pico-8 play session: hold ← + tap ❎, after a click and taps of 🅾, ❎, 🅾+❎, 🅾 in the second before t = 0

[t = 4 s] hold ← ~4s, tap ❎ ~7×
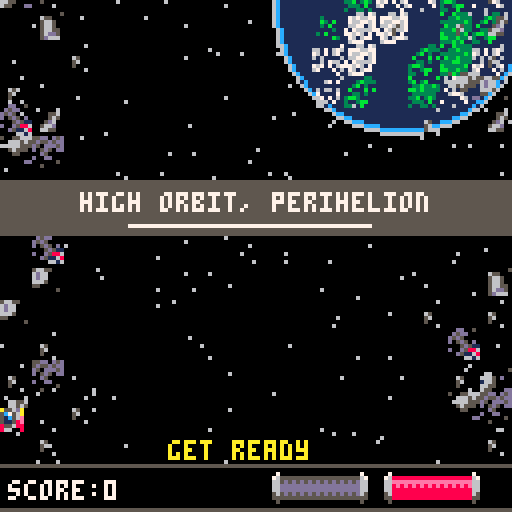
[t = 6 s] hold ← ~6s, tap ❎ ~10×
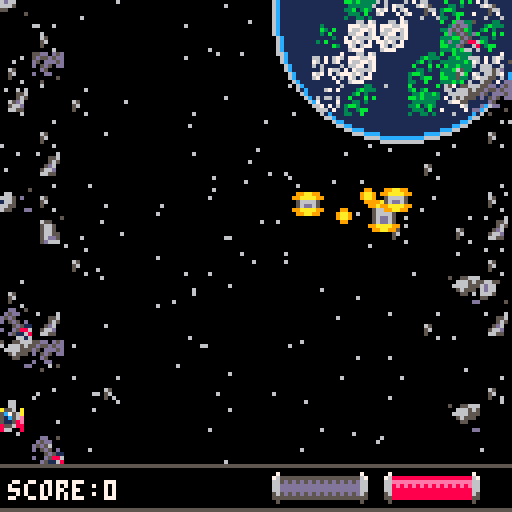
[t = 8 s] hold ← ~8s, tap ❎ ~14×
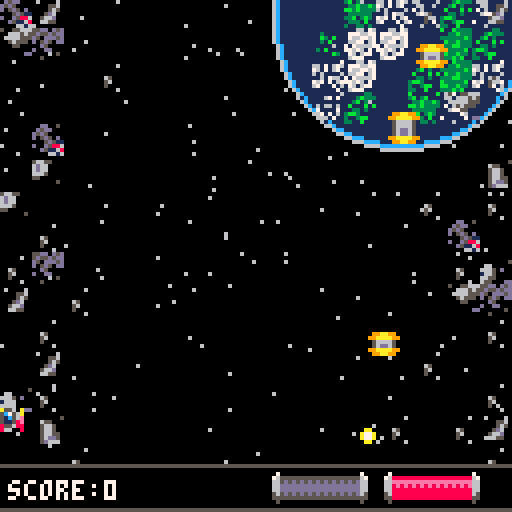

pico-8 cartridge
version 18
__lua__
--xenophobia v1.0
--bellwether games

t=0
at=0
lt=0
scene="main_menu"
level=0
explosions={}
smoke={}
scroll={}
bosstrigger=10


function explode(x,y)
 add(explosions,{x=x,y=y,t=0})
 make_smoke(x,y)
 make_smoke(x,y)
 make_smoke(x,y)
 make_smoke(x,y)
 make_smoke(x,y)
end

function make_smoke(startx, starty)
 local smoke_particle={
  x=startx,
  y=starty,
  t=0,
  life_time=rndb(10,20),
  size=1,
  max_size=1+rnd(3),
  dy=rnd(0.7)*1,
  dx=rnd(0.7)-0.2,
  ddy=rndb(0.02,0.07),
  col=7,
 }
 add(smoke,smoke_particle)
end

function abs_box(s)
 local box={}
  box.x1 = s.box.x1 + s.x
  box.y1 = s.box.y1 + s.y
  box.x2 = s.box.x2 + s.x
  box.y2 = s.box.y2 + s.y
 return box
end

function coll(a,b)
 local box_a=abs_box(a)
 local box_b=abs_box(b)
 
 if box_a.x1>box_b.x2 or
    box_a.y1>box_b.y2 or
    box_b.x1>box_a.x2 or
    box_b.y1>box_a.y2 then
  return false
 end
 return true
end

function rndb(low,high)
 return flr(rnd(high-low+1)+low)
end

function _init()
 score=0
 t=0
 lt=0
 for i=0,128 do
  add(scroll,{
   x=i*1,
   y1=0,
   y2=0,
   dy=rndb(5,10),
   col=0,
   on=false,
  })
 end
 if scene=="main_menu" then
  music(-1)
  music(14)
  _update = update_menu
  _draw = draw_menu
 end
 if scene=="level" then
  _update=update_game
  _draw=draw_game
 end
end

function update_menu()
 if scene=="main_menu" then
 at+=1
 if at>20 then
  at=0
 end
  if (btnp(5)) then
   scene="level"
   level+=1
   scroll.on=true
  end
 end
 if scroll.on==true then
  lt+=1
  music(-1,1000)
  for l in all(scroll) do
   l.y2+=l.dy
  end
  if lt>80 then
   make_game()
   scroll.on=false
   for l in all(scroll) do
    l.y1=0
    l.y2=0
   end
  end
 end
end

function draw_menu()
 
 if scene=="main_menu" then
  cls()
  --line(64,0,64,128,7)
  rect(2,2,125,125,2)
  rect(1,1,126,126,1)
  rect(4,4,123,123,8)
  rect(7,7,120,120,14)
  print("bellwether games presents",15,24,14)
  spr(199,24,38,5,2)
  spr(231,64,38,5,2)
  spr(192,36,52,7,4)
  if at<5 then
   print("press ❎ to play",33,98,14)
  else
   print("press ❎ to play",33,98,8)
  end
 end
 if scroll.on==true then
  for l in all(scroll) do
   line(l.x,l.y1,l.x,l.y2,l.col)
  end
 end
end

function game_continue()
 music(-1)
 music(20)
 t=0
 player={
  x=-32,
  y=58,
 }
 stars={}
 for i=1,64 do
  add(stars,{
   x=rnd(128),
   y=rndb(30,78),
   spd=rndb(1,3),
  })
 end
 _update=update_continue
 _draw=draw_continue
end

function update_continue()
 t+=1
 at+=1
 player.y+=sin(t/75)
 if at>200 then
  at=0
 end
 if t<15 then
  player.x+=6
 else
  player.x+=0
 end
 if t>15 then
  if at<100 then
   player.x+=.3
  else
   player.x-=.3
  end
 end 

 for s in all(stars) do
   s.x-= s.spd
   if s.x<=0 then
    s.x=128
    s.y=rndb(30,78)
   end
  end
 if (btn(5)) then
  sfx(9)
  t=0
  lt=0
 end
 if player.x>128 then
  scroll.on=true
 end
 if scroll.on==true then
  lt+=1
  music(-1,1000)
  for l in all(scroll) do
   l.y2+=l.dy
  end
  if lt>80 then
  level+=1
   make_game()
   scroll.on=false
   for l in all(scroll) do
    l.y1=0
    l.y2=0
   end
  end
 end
end

function draw_continue()
 cls()
 for s in all(stars) do
  pset(s.x,s.y,7)
 end
 if at<100 then
  spr(204+32,player.x,player.y,4,2) 
 else 
  spr(204,player.x,player.y,4,2)
 end
 line(0,24,36,24,8)
 print("stage clear!",40,22,14)
 line(88,24,128,24,8)
 line(0,84,20,84,1)
 print("press ❎ to continue",24,82,12)
 line(106,84,128,84,1)
 if level==1 then
  if score<600 then
   print("no score bonus",36,92,7)
  end
  if score>=600 then
   print("score bonus!",40,92,7)
   print("powershot full",36,102,6)
  end
  if score>800 then
   print("1st pod ship",40,112,6)
  end
  if score>1000 then
   print("2nd pod ship",40,122,6)
  end
 end
 if level==2 then
  if score<2000 then
   print("no score bonus",36,92,7)
  end
  if score>=2000 then
   print("score bonus!",40,92,7)
   print("powershot full",36,102,6)
  end
  if score>2200 then
   print("1st pod ship",40,112,6)
  end
  if score>2500 then
   print("2nd pod ship",40,122,6)
  end
 end
 if scroll.on==true then
  for l in all(scroll) do
   line(l.x,l.y1,l.x,l.y2,l.col)
  end
 end
end

function game_win()
  music(-1)
  music(24)
 _update=update_win
 _draw=draw_win
end

function update_win()
 scene="main_menu"
 level=0
 if(btnp(5)) then
  lt=0
  scroll.on=true
 end
 if scroll.on==true then
  lt+=1
  music(-1,1000)
  for l in all(scroll) do
   l.y2+=l.dy
  end
  if lt>80 then
   _init()
   scroll.on=false
   for l in all(scroll) do
    l.y1=0
    l.y2=0
   end
  end
 end
end

function draw_win()
 cls()
 --line(64,0,64,128,7)
 spr(70,32,14,8,2)
 spr(10,48,64,4,4)
 print("the xeno force has",28,35,14)
 print("been defeated! rest easy",17,45,14)
 print("hero, a new journey awaits...",7,55,14)
 print("thanks for playing!",27,99,12)
 print("final score: " ..score,31,109,7)
 if scroll.on==true then
  for l in all(scroll) do
   line(l.x,l.y1,l.x,l.y2,l.col)
  end
 end
end

function game_over()
 music(-1)
 _update = update_over
 _draw = draw_over
end

function update_over()
 scene="main_menu"
 level=0
 if(btnp(5)) then
  lt=0
  scroll.on=true
 end
 if scroll.on==true then
  lt+=1
  music(-1,1000)
  for l in all(scroll) do
   l.y2+=l.dy
  end
  if lt>80 then
   _init()
   scroll.on=false
   for l in all(scroll) do
    l.y1=0
    l.y2=0
   end
  end
 end
end

function draw_over()
 cls()
 print("game over",47,64,8)
 if scroll.on==true then
  for l in all(scroll) do
   line(l.x,l.y1,l.x,l.y2,l.col)
  end
 end
end

function make_game()
 t=0
 del(shots,s)
 del(enemies,e)
 del(boss)
 del(explosions)
 del(powerups)
 del(health)
 make_player()
 make_enemies()
 make_boss()
 make_level()
 _update=update_game
 _draw=draw_game
end

function update_game()
 if scene=="level" then
  t+=1
  at+=1
  if at>20 then
   at=0
  end
  update_level()
  control_player()
  control_enemies()
  
  if #enemies<bosstrigger then
   control_boss()
  end
 
  for ex in all(explosions) do
   ex.t+=2
   if ex.t==20 then
    del(explosions, ex)
   end
  end
  
  for p in all(smoke) do
   p.y+=p.dy
   p.x+=p.dx
   p.dy+=p.ddy
   p.t+=1/p.life_time
   p.size=max(p.size,p.max_size*p.t)
   if p.t>0.7 then
    p.col=6
   end
   if p.t>0.9 then
    p.col=5
   end
   if p.t>1 then
    del(smoke,p)
   end
  end 
 end  
end

function draw_game()
 
 if scene=="level" then
  cls()
  draw_level()
  draw_enemies()
	 if #enemies<bosstrigger then
   draw_boss()
  end
  for ex in all(explosions) do
	  circ(ex.x,ex.y,ex.t/2,3+ex.t%10)
	  --circfill(ex.x,ex.y,ex.t/4,11+ex.t%5)
	 end
	 for p in all (smoke) do
	  circfill(p.x,p.y,p.size,p.col)
  end
  draw_player()
 end
end

function make_level()
 tcard={
  x1=0,
  y1=45,
  x2=0,
  y2=58,
 }
 
 if level==1 then
  music(-1)
  music(0)
  stars={}
  debris={}
  planet={
   x=100,
   y=0,
   mapx=70,
   mapy=-30,
   }
  junky=0
  junkspd=3
  for i=1,32 do
   add(debris,{
    x=rnd(128),
    y=rnd(128),
    s=rnd(3)+1.5 
   })
  end
  for i=1,128 do
   add(stars,{
    x=rnd(128),
    y=rnd(128),
   })
  end
 end
 
 if level==2 then
 
  if score>600 then
   player.p=3
  end
  if score>800 then
   helper1.alive=true
  end
  if score>1000 then
   helper2.alive=true
  end
  
  music(-1)
  music(4)
  debris={}
  clouds1y=0
  clouds1spd=.5
  clouds2y=0
  clouds2spd=1
  for i=1,32 do
   add(debris,{
    x=rnd(128),
    y=rnd(128),
    s=rnd(3)+1 
   })
  end
 end
 
 if level==3 then
 
  if score>2000 then
   player.p=3
  end
  if score>2200 then
   helper1.alive=true
  end
  if score>2500 then
   helper2.alive=true
  end
  
  music(-1)
  music(9)
  debris={}
  cityy=0
  cityspd=.5
  cloudsy=0
  cloudsspd=2
  for i=1,32 do
   add(debris,{
    x=rnd(128),
    y=rnd(128),
    s=rnd(3)+1
   })
  end
 end
 
end

function draw_level()
 
 if level==1 then
  
  for st in all(stars) do
   pset(st.x,st.y,6)
  end
  circfill(planet.x,planet.y,32,1)
  circ(planet.x,planet.y,32,6)
  circ(planet.x,planet.y,31,12)
  map(0,0,planet.mapx,planet.mapy,8,8)
  for d in all(debris) do
	  pset(d.x,d.y,6)
	 end
	 map(64,0,0,junky,4,16)
	 map(68,0,96,junky,4,16)
	 map(64,0,0,junky-128,4,16)
	 map(68,0,96,junky-128,4,16)
	 
	 if t<100 then
	  rectfill(tcard.x1,tcard.y1,tcard.x2,tcard.y2,5)
	 end
	  
	 if t>10 and t<80 then
   print("high orbit, perihelion",20,48,7)
   line(32,56,92,56,7)
  end
	end
	
	if level==2 then
  
	 rectfill(0,0,128,128,3)
	 map(8,0,0,clouds1y,32,16)
	 map(8,0,0,clouds1y-128,32,16)
	 map(24,0,0,clouds2y,2,16)
	 map(26,0,112,clouds2y,2,16)
	 map(24,0,0,clouds2y-128,2,16)
	 map(26,0,112,clouds2y-128,2,16)
	 for d in all(debris) do
	  pset(d.x,d.y,7) 
	 end
	 
	 if t<100 then
	  rectfill(tcard.x1,tcard.y1,tcard.x2,tcard.y2,5)
	 end
	 
	 if t>10 and t<80 then
   print("planet 12, upper clouds",20,48,7)
   line(32,56,92,56,7) 
  end
	end
	
	if level==3 then
	 rectfill(0,0,128,128,2)
	 
	 map(32,0,0,cityy,32,32)
	 map(32,0,0,cityy-128,32,32)
	 
	 map(48,0,0,cloudsy,32,32)
	 map(48,0,0,cloudsy-128,32,32)
	 
	 for d in all(debris) do
	  pset(d.x,d.y,7) 
	 end
	 
	 if t<100 then
	  rectfill(tcard.x1,tcard.y1,tcard.x2,tcard.y2,5)
	 end
	 
	 if t>10 and t<80 then
   print("empyrean, capital city",18,48,7)
   line(32,56,92,56,7) 
  end
	end
	
end

function update_level()
 tcard.x1+=2*t
 if t>78 then
  tcard.x2+=t
 end
 
 if level==1 then
 
  planet.y+=.03
  planet.mapy+=.03
  
  junky+=junkspd
  if junky+128>256 then
   junky=0
  end
  
  for d in all(debris) do
   d.y+= d.s
   if d.y>=128 then
    d.y=0
    d.x=rnd(128)
   end
  end
 end
 
 if level==2 then
  clouds1y+=clouds1spd
  if clouds1y+128>256 then
   clouds1y=0
  end
  clouds2y+=clouds2spd
  if clouds2y+128>256 then
   clouds2y=0
  end
  
  for d in all(debris) do
   d.y+= d.s
   if d.y>=128 then
    d.y=0
    d.x=rnd(128)
   end
  end
 end
 
 if level==3 then
  cityy+=cityspd
  if cityy+128>256 then
   cityy=0
  end
  
  cloudsy+=cloudsspd
  if cloudsy+128>256 then
   cloudsy=0
  end
  
  for d in all(debris) do
   d.y+= d.s
   if d.y>=128 then
    d.y=0
    d.x=rnd(128)
   end
  end
 end
 
end
-->8
--player

function make_player()
	player={
	 x=56,
	 y=100,
	 dx=0,
	 dy=0,
	 ax=0,
	 ay=0,
	 h=3,
	 p=0,
	 t=0,
	 imm=false,
	 dead=false,
	 spr=1,
  box = {x1=0,y1=0,x2=7,y2=7},
  }
 helper1={
  alive=false,
  x=player.x-12,
  y=player.y,
  sp=38,
  box={x1=3,y1=0,x2=4,y2=7},
  }
 helper2={
  alive=false,
  x=player.x+12,
  y=player.y,
  sp=38,
  box={x1=3,y1=0,x2=4,y2=7},
  }
 helperb={}
 bullets={}
 powershot={}
 helperup={}
 powerups={}
 health={}
 lpts={}
 bpts={}
end

function fire()
 sfx(0)
  b = {
  sp=19,
  x=player.x,
  y=player.y,
  dy=-5,
  box = {x1=0,y1=0,x2=7,y2=7},
 }
 add(bullets,b)
  
 if helper1.alive==true then
  add(helperb,{
   sp=54,
   x=helper1.x,
   y=helper1.y,
   dy=-5,
   box={x1=3,y1=0,x2=4,y2=7},
  })
 end 
 if helper2.alive==true then
  add(helperb,{
   sp=54,
   x=helper2.x,
   y=helper2.y,
   dy=-5,
   box={x1=3,y1=0,x2=4,y2=7},
  })
 end  
end

function fire_powershot()
 sfx(5)
 player.p=0
 p = {
  sp=35,
  w=3,
  h=2,
  x=player.x,
  y=player.y,
  dy=-7,
  box = {x1=0,y1=0,x2=24,y2=16},
 }
 add(powershot,p)
end

function draw_player()
 
 if not player.imm or t%8 < 4 then
  
  if (btn(0)) then
   spr(player.spr+1,player.x,player.y)
   elseif (btn(1)) then
    spr(player.spr+2,player.x,player.y)
   else spr(player.spr,player.x,player.y) 
  end
 end
 
 for b in all(bullets) do
  spr(b.sp,b.x,b.y)
 end
 
 for h in all(helperb) do
  spr(h.sp,h.x,h.y)
 end
 
 if (btnp(4)) then
  spr(48,player.x-3,player.y-6)
  spr(48,player.x+4,player.y-6) 
 end
 
 for p in all(powershot) do
  spr(p.sp,p.x-8,p.y,p.w,p.h)
 end
 
 for p in all(powerups) do
  if at<18 then
   spr(p.sp,p.x,p.y)
  else
   spr(p.sp+1,p.x,p.y)
  end
 end

 for h in all(health) do
  if at<18 then
   spr(h.sp,h.x,h.y)
  else
   spr(h.sp+1,h.x,h.y)
  end
 end
 
 for l in all(lpts) do
  spr(l.sp,l.x,l.y,2,2)
 end
 
 for b in all(bpts) do
  spr(b.sp,b.x,b.y,2,2)
 end
 
 for h in all(helperup) do
  spr(h.sp,h.x,h.y)
 end
  
 if helper1.alive==true then
  spr(helper1.sp,helper1.x,helper1.y)
 end
 
 if helper2.alive==true then
  spr(helper2.sp,helper2.x,helper2.y)
 end
 
 rectfill(0,116,128,128,0)
 rect(-1,116,128,127,5)
 
 for i=1,3 do
  if i<=player.h then
 		hspr=16
 	else
 		hspr=17
 	end
  spr(hspr,92+6*i,118)
  if i<= player.p then
   pspr=32
  else
   pspr=17
  end
  spr(pspr,64+6*i,118)
 end
  
 --hud
 if t<60 then
  if at<10 then
   print("get ready",42,110,10)
  end
 end
 if player.h<=0 then
  if at<10 then
   print("!!may day!!",42,110,9)
  end 
 end
 
 --health bar
 spr(18,118,118)
 spr(18,90,118,1,1,true,false)
 --power bar
 spr(18,90,118)
 spr(18,62,118,1,1,true,false)
 --score
 print("score:" ..score,2,120,7)
 
end

function control_player()
 helper1.x=player.x-8
 helper1.y=player.y
 helper2.x=player.x+8
 helper2.y=player.y
 
 if (btn(0)) and player.x>8 then
  player.ax=-0.38
 else
  player.ax=0
 end
 if (btn(1)) and player.x+12<128 then
  player.ax=0.38
 end
 if (not btn(0) and not btn(1)) player.ax=0
 if (btn(2)) and player.y>0 then
  player.ay=-0.38
 else
  player.ay=0
 end
 if (btn(3)) and player.y+24<128 then
  player.ay=0.38
 end
 if (not btn(2) and not btn(3)) player.ay=0
 player.dx+=player.ax
 player.dy+=player.ay
 
 --drag
 if player.ax == 0 then
  player.dx*=0.7
 end
 
 if player.ay == 0 then
  player.dy*=0.7
 end
 
 --max speed
 if player.dx>3 then
 	player.dx=3
 elseif player.dx<-3 then
  player.dx=-3
 end
 
 if player.dy>1.5 then
 	player.dy=1.5
 elseif player.dy<-1.5 then
  player.dy=-1.5
 end
 
 player.x+=player.dx
 player.y+=player.dy
 
 if boss.dead==true and boss.y>70 then
  player.y-=5
 end
 
 if boss.dead==true and boss.y==72 then
  sfx(9)
 end
 
 bns=rndb(1,10)
 --fire
 if (btnp(4)) then fire() end
 
 for b in all(bullets) do
  b.y+=b.dy
  if b.y <0 then
   del(bullets,b)
  end
  for e in all(enemies) do
   if coll(b,e) then
    del(enemies,e)
    del(bullets,b)
    score+=3
    explode(e.x,e.y)
    sfx(3)
    if bns==1 then
     add(powerups,{
      sp=33,
      x=e.x,
      y=e.y,   
      dy=1,
      box = {x1=1,y1=1,x2=6,y2=6},
     })
    end
    if bns==2 then
     add(health,{
      sp=49,
      x=e.x,
      y=e.y,   
      dy=1.3,
      box = {x1=1,y1=1,x2=6,y2=6},
     })
    end
    if bns==3 then
     add(lpts,{
      sp=102,
      x=e.x,
      y=e.y,   
      dy=1.7,
      box = {x1=2,y1=5,x2=13,y2=12},
     })
    end
    if bns==4 then
     add(bpts,{
      sp=104,
      x=e.x,
      y=e.y,   
      dy=2,
      box = {x1=1,y1=5,x2=14,y2=12},
     })
    end
    if bns==5 then
     add(helperup,{
      sp=38,
      x=e.x,
      y=e.y,   
      dy=2.5,
      box = {x1=2,y1=1,x2=6,y2=5},
     })
    end
   end
  end
  if coll(boss,b) then
   del(bullets,b)
   explode(b.x,b.y)
   sfx(6)
   boss.l-=1
  end 
 end
 
 for h in all(helperb) do
  h.y+=h.dy
  if h.y <0 then
   del(helperb,h)
  end
  for e in all(enemies) do
   if coll(h,e) then
    del(enemies,e)
    del(helperb,h)
    score+=3
    explode(e.x,e.y)
    sfx(3)
    if bns==1 then
     add(powerups,{
      sp=33,
      x=e.x,
      y=e.y,   
      dy=1,
      box = {x1=1,y1=1,x2=6,y2=6},
     })
    end
    if bns==2 then
     add(health,{
      sp=49,
      x=e.x,
      y=e.y,   
      dy=1.5,
      box = {x1=1,y1=1,x2=6,y2=6},
     })
    end
    if bns==3 then
     add(lpts,{
      sp=102,
      x=e.x,
      y=e.y,   
      dy=1.7,
      box = {x1=2,y1=5,x2=13,y2=12},
     })
    end
    if bns==4 then
     add(bpts,{
      sp=104,
      x=e.x,
      y=e.y,   
      dy=2,
      box = {x1=1,y1=5,x2=14,y2=12},
     })
    end
    if bns==5 then
     add(helperup,{
      sp=38,
      x=e.x,
      y=e.y,   
      dy=2.5,
      box = {x1=2,y1=1,x2=6,y2=5},
     })
    end
   end
  end
  if coll(boss,h) then
   del(helperb,h)
   explode(boss.x,boss.y)
   sfx(6)
   boss.l-=1
  end 
 end
 
 for p in all(powerups) do
  p.y+=p.dy
  if p.y >128 then
   del(powerups,p)
  end
  if coll(player,p) then
   del(powerups,p)
   player.p+=1
   sfx(4)
  end
 end
 
 for h in all(health) do
  h.y+=h.dy
  if h.y >128 then
   del(health,h)
  end
  if coll(player,h) then
   del(health,h)
   player.h+=1
   sfx(4)
  end
 end
 
 for l in all(lpts) do
  l.y+=l.dy
  if l.y >128 then
   del(lpts,l)
  end
  if coll(player,l) then
   del(lpts,l)
   score+=50
   sfx(4)
  end
 end
 
 for b in all(bpts) do
  b.y+=b.dy
  if b.y >128 then
   del(bpts,b)
  end
  if coll(player,b) then
   del(bpts,b)
   score+=100
   sfx(4)
  end
 end
 
 for h in all(helperup) do
  h.y+=h.dy
  if h.y >128 then
   del(helperup,h)
  end
  if coll(player,h) then
   if helper1.alive==true then
    helper2.alive=true
   else
    helper1.alive=true
   end
   del(helperup,h)
   sfx(4)
  end
 end
 
 if player.h>3 then
  player.h=3
 end
 
 if player.h<= 0 then
  player.t+=1
  if player.t<60 then
   player.y+=3
   explode(player.x+rndb(-2,8),player.y+rndb(-2,8))
   sfx(3)
  elseif player.t>60 then
   game_over()
  end
 end
 
 if player.p>=3 and (btn(5)) then fire_powershot() end
 for p in all(powershot) do
  p.y+=p.dy
  if p.y+16 <0 then
   del(powershot,p)
  end
  if coll(p,boss) then
   explode(p.x+4,p.y+4)
   boss.l-=3
   sfx(6)
  end
  for e in all(enemies) do
   if coll(p,e) then
    del(enemies,e)
    score+=5
    explode(e.x,e.y)
    sfx(3)
    if ps==1 then
     add(powerups,{
      sp=33,
      x=e.x,
      y=e.y,   
      dy=1,
      box = {x1=0,y1=0,x2=7,y2=7},
     })
    end
   end
  end
 end
 
 if player.imm then
  player.t+=1
  if player.t>30 then
   player.imm=false
   player.t=0
  end
 end
end


-->8
--enemies

function make_enemies()
 k=0
 st=0
 enemies={}
 if level==1 then
  for i=1,60 do --60
   add(enemies,{
    spr=rndb(4,5),
    y=-40,
    m_x=rndb(40,80),
    m_y=-120-i*rndb(15,30),
    r=rndb(5,30),
    box = {x1=0,y1=0,x2=7,y2=7},
   })
  end
 end
 
 if level==2 then
  for i=1,85 do --85
   add(enemies,{
    spr=rndb(6,7),
    y=-40,
    m_x=rndb(40,80),
    m_y=-120-i*rndb(10,20),
    r=rndb(5,40),
    box = {x1=0,y1=0,x2=7,y2=7},
   })
  end
 end
 
 if level==3 then
  for i=1,110 do --110
   add(enemies,{
    spr=rndb(8,9),
    y=-60,
    m_x=rndb(40,80),
    m_y=-120-i*rndb(10,20),
    r=rndb(5,50),
    box = {x1=0,y1=0,x2=7,y2=7},
   })
  end
 end
 
 shots={}
end

function make_boss()

 bt=0
 boss_shot1={}
 boss_shot2={}
 if level==1 then
  boss={
   sp=64,
   x=100,
   y=-40,
   dx=0,
   dy=0,
   ax=0,
   ay=0,
   tetherx=56,
   tethery=20,
   l=50, --50
   dead=false,
   box = {x1=0,y1=0,x2=15,y2=15}
  }
 end 
 
 if level==2 then
  boss={
   sp=66,
   x=100,
   y=-40,
   dx=0,
   dy=0,
   ax=0,
   ay=0,
   tetherx=20,
   tethery=32,
   tt=0,
   l=100, --100
   dead=false,
   box = {x1=0,y1=0,x2=15,y2=15}
  }
 end 
 
 if level==3 then
  boss={
   sp=68,
   x=100,
   y=-40,
   dx=0,
   dy=0,
   ax=0,
   ay=0,
   tetherx=20,
   tethery=40,
   tt=0,
   l=200, --200
   dead=false,
   box = {x1=0,y1=0,x2=15,y2=15}
  }
 end
end

function draw_enemies()
 if #enemies<bosstrigger then
  draw_boss()
 end
 
 for e in all(enemies) do
  if at<rnd(20) then
   spr(e.spr,e.x,e.y)
  else
   spr(e.spr+16,e.x,e.y)
  end
 end
 
 for s in all(shots) do
  if at<5 then
   spr(s.sp,s.x,s.y)
  else
   spr(s.sp+16,s.x,s.y)
  end
 end
end

function draw_boss()
 if bt<60 then
  if at<10 then
   print("!!boss aproaching!!",26,110,8)
  end
 end
 if boss.y<80 then
  if at<10 then
   spr(boss.sp+32,boss.x,boss.y,2,2)
  else
   spr(boss.sp,boss.x,boss.y,2,2)
  end
 end

 for b in all(boss_shot1) do
  if at<5 then
   spr(b.sp,b.x,b.y)
  else
   spr(b.sp+16,b.x,b.y)
  end
 end
 
 for b in all(boss_shot2) do
   spr(b.sp,b.x,b.y,3,2)
 end
end


function control_enemies()
 k+=1
 if k>75 then
  k=0
 end 
 
 st+=1
 if st>20 then
  st=0
 end
 
 if level==1 then
  for e in all (enemies) do
   if e.spr==4 then
    e.m_y+=rndb(.5,2.5)
    e.x = 40*sin(t/200) + e.m_x
    e.y = 40*cos(t/0) + e.m_y
   else
    e.m_y+=rndb(.5,1)
    e.x = e.r*sin(t/100) + e.m_x
    e.y = e.r*cos(t/100) + e.m_y
   end
  end
 end
 
 if level==2 then
  for e in all (enemies) do
   if e.spr==6 then
    e.m_y+=rndb(.5,1.5)
    e.x = 40*sin(t/300) + e.m_x
    e.y = 40*cos(t/200) + e.m_y
   else
    e.m_y+=rndb(.5,1)
    e.x = e.r*sin(t/150) + e.m_x
    e.y = e.r*cos(t/100) + e.m_y
   end
  end
 end
  
 if level==3 then
  for e in all (enemies) do
   if e.spr==8 then
    e.m_y+=rndb(.5,2)
    e.x = e.r*sin(t/125) + e.m_x
    e.y = 60*cos(t/200) + e.m_y
   else
    e.m_y+=rndb(.5,1)
    e.x = 40*sin(t/300) + e.m_x
    e.y = e.r*cos(t/100) + e.m_y
   end
  end
 end
 
 for e in all(enemies) do
  if k==rndb(25,50) and e.y>0 then
   add(shots,{
    sp=15,
    x=e.x,
    y=e.y,
    dy=rndb(1.5,3),
    box = {x1=3,y1=3,x2=6,y2=6},
   })
   sfx(2)
  end
  if coll(player,e) and not player.imm then
   player.imm=true
   player.h-=1
   sfx(1)
  end
  if coll(helper1,e) and helper1.alive==true then
   del(enemies,e)
   helper1.alive=false
   sfx(1)
  end
  if coll(helper2,e) and helper2.alive==true then
   del(enemies,e)
   helper2.alive=false
   sfx(1)
  end
  if e.y>125 then
   del(enemies,e)
  end
 end
 
 for s in all(shots) do
  s.y+=s.dy
  if s.y >128 then
   if s.x>128 or s.x<0 then
    del(shots,s)
   end
  end
  if coll(player,s) and not player.imm then
   del(shots,s)
   player.imm=true
   player.h-=1
   sfx(1)
  end
  if coll(helper1,s) and helper1.alive==true then
   del(shots,s)
   helper1.alive=false
   sfx(1)
  end
  if coll(helper2,s) and helper2.alive==true then
   del(shots,s)
   helper2.alive=false
   sfx(1)
  end
 end 
end

function control_boss()
 bt+=1
 
 if bt<75 and boss.dead==false then
  boss.y+=1
  boss.x-=1.2
 end
 
 if level==1 then
  if bt>75 and boss.dead==false then
   if boss.x<boss.tetherx then
    boss.ax=.3
   elseif boss.x>boss.tetherx then
    boss.ax=-.3
   end
 
   if boss.y<boss.tethery then
    boss.ay=.05
   elseif boss.y>boss.tethery then
    boss.ay=-.05
   end
   boss.dx+=boss.ax
   boss.dy+=boss.ay
 
   if boss.dx>15 then
    boss.dx=15
   elseif boss.dx<-15 then
    boss.dx=-15
   end
 
   boss.x+=boss.dx
   boss.y+=boss.dy
  end
 end
 
 if level==2 then
  
  if bt>75 and boss.dead==false then
   
   boss.tt+=1
   if boss.tt>320 then
    boss.tt=0
   end
   if boss.tt>160 then
    boss.tetherx-=.5
    boss.tethery-=sin(boss.tt/75)
   else
    boss.tetherx+=.5
    boss.tethery+=sin(boss.tt/75)
   end
    
   if boss.x<boss.tetherx then
    boss.ax=1
   elseif boss.x>boss.tetherx then
    boss.ax=-1
   end
 
   if boss.y<boss.tethery then
    boss.ay=.5
   elseif boss.y>boss.tethery then
    boss.ay=-.5
   end
   boss.dx+=boss.ax
   boss.dy+=boss.ay
 
   if boss.dx>.5 then
    boss.dx=.5
   elseif boss.dx<-.5 then
    boss.dx=-.5
   end
 
   boss.x+=boss.dx
   boss.y+=boss.dy
  
   if k==rndb(10,20) and bt>75 then
    add(boss_shot1,{
     sp=47,
     x=boss.x+4,
     y=boss.y+4,
     dy=rndb(2,3),
     dx=rndb(50,100),
     box = {x1=0,y1=0,x2=7,y2=7},
    })
    sfx(7)
   end
  end
 end
 
 if level==3 then
  
  if bt>75 and boss.dead==false then
   
   boss.tt+=1
   if boss.tt>320 then
    boss.tt=0
   end
   if boss.tt>160 then
    boss.tetherx-=.5
    boss.tethery-=sin(boss.tt/80)
   else
    boss.tetherx+=.5
    boss.tethery+=cos(boss.tt/80)
   end
    
   if boss.x<boss.tetherx then
    boss.ax=.4
   elseif boss.x>boss.tetherx then
    boss.ax=-.4
   end
 
   if boss.y<boss.tethery then
    boss.ay=.4
   elseif boss.y>boss.tethery then
    boss.ay=-.4
   end
   boss.dx+=boss.ax
   boss.dy+=boss.ay
 
   if boss.dx>15 then
    boss.dx=15
   elseif boss.dx<-15 then
    boss.dx=-15
   end
 
   boss.x+=boss.dx
   boss.y+=boss.dy
  
   if k==rndb(10,30) and bt>75 then
    add(boss_shot1,{
     sp=47,
     x=boss.x+4,
     y=boss.y+4,
     dy=rndb(2,3),
     dx=rndb(50,100),
     box = {x1=0,y1=0,x2=7,y2=7},
    })
    sfx(7)
   end
  
   if k==rndb(10,20) and bt>75 then
    add(boss_shot2,{
     sp=39,
     x=boss.x-2,
     y=boss.y+4,
     dy=5,
     box = {x1=0,y1=0,x2=23,y2=15},
    })
    sfx(8)
   end
  end
 end
 
 for b in all(boss_shot1) do
  b.y+=b.dy
  b.x+=sin(t/b.dx)
  if b.y >128 then
   if b.x>128 or b.x<0 then
    del(shots,s)
   end
  end
  if coll(player,b) and not player.imm then
   del(boss_shot1,b)
   player.imm=true
   player.h-=1
   sfx(1)
  end
 end 
 
 for b in all(boss_shot2) do
  b.y+=b.dy
  if b.y >128 then
   if b.x>128 or b.x<0 then
    del(boss_shot2,b)
   end
  end
  if coll(player,b) and not player.imm then
   player.imm=true
   player.h-=1
   sfx(1)
  end
 end
 
 if coll(player,boss) and not player.imm then
  player.imm=true
  player.h-=1
  sfx(1)
 end
  
 if boss.l<=0 then
  boss.dead=true
  score+=2
 end

 if boss.dead==true then
  boss.y+=.5
  boss.x+=0
  if k<75 and boss.y<80 then
   explode(boss.x+rndb(2,14),boss.y+rndb(2,16))
   sfx(3)
  end
  if boss.y>90 then
   if level<3 then
    game_continue()
   else
    game_win()
   end
  end
 end
 
 if k==rndb(20,55) and bt>75 and boss.dead==false then
  for i=1,3 do 
   add(shots,{
    sp=15,
    x=(boss.x-6)+i*8,
    y=boss.y+8,
    dy=rndb(1,3),
    box = {x1=3,y1=3,x2=6,y2=6},
   })
   sfx(2)
  end
 end
end
__gfx__
0000000000066000000660000006600000000000002ee2000c0000c00060060033000033003bb300333333333333333333333333333333330000000000000000
00000000000660000006600000066000099aa9900e6666e001011010066ee660033aa33003bbbb30333333333333333333333333333333330000000000000000
00700700a005500a0a5560a00a0655a099aaaa99e668866e00011000665ee5660a3333a00bb1cbb03333333333333333333333333333333300000000000aa000
00077000a05c750a05c756a00a65c75005666650e268862e00122100652882560173371003b11b30dd1111113333333333333333333333330000000000a77a00
00077000e051c50e051c56e00e651c50056dd650022222200026720052d88d2501a77a10063bb360dd1111113333333333333333333333330000000000a77a00
00700700e851158e051158e00e85115099aaaa99e200002e1025620152d88d25080aa080088788808811111133333333333333333333333300000000000aa000
00000000886556880855688008865580099aa99020000002c002200c052ee250000aa0000368873088111111b3b3b3b3b3b3b3b3b3b3b3b30000000000000000
00000000800660080866008008006680000000000e0000e0c000000c0050050000000000003bb300dd1111113333333333333333333333330000000000000000
00000000000000007000000070000007099aa99000000000000000000060060033000033003bb300dd111188e333333333ddddddd11111330000000000000000
888888885555555567000000a000000a99aaaa99002ee2000c0110c0065ee560033aa33003b1cb30dd11188e663b3b3b3bddddddd111113b0000000000000000
eeeeeeee5d5d5d5d6600000090000009056666500e6666e001011010652882560a3333a003b11b30dd11188ed633333333eeeeedd11111330000000000099000
8e8e8e8edddddddd660000000000000005666650e668866e0012210052d88d2501733710063bb360dd111888ddb3b3b3b3eeeeedd11111b300000000009aa900
88888888dddddddd66000000a000000a056dd650226886221026720152d88d2501a77a1008878880dd111a888b3b3b3b3bddddddd111113b00000000009aa900
888888885d5d5d5d6500000000000000056dd650e222222ec025620c552882550b0aa0b0088888808811a9aaaab3b3b3b3ddddddd11111b30000000000099000
8888888855555555550000000000000099aaaa9922000022c002200c055ee550000aa0000368873088119a9a9abbbbbbbbeeeeeee11111bb0000000000000000
00000000000000005000000090000009099aa99002e00e20000000000050050000000000003bb300dd1e8999a9eb3b3b3beeeeeee111113d0000000000000000
00000000000000007000000700000007777777777000000000000000900000000000000000000009dd1e888aa8ebbb7777ddddddd11111dd00000000000aa000
1111111100111100070cc070000007777777777777700000000aa00000000090000000000900000088e888aa888e777777ddddddd1111dd80000000000a99a00
cccccccc011c711000177100000777cccccccccccc77700000655600a0000000000000000000000a8a9818a98e8a777777eeeeeee111dd88000000000a97a9a0
1c1c1c1c01c777100c7777c00077ccc0000000000ccc770000e55e00900000a0000000000a000009da911a998e99a77777eeeeeee11ddddd00000000a97a7a9a
1111111101cc7c100c7777c0077c0007777777777000c77000855800a90000aa00000000aa00009ad991a9a88e799a7777ddddddd1dddddd00000000a9a7a79a
11111111011cc1100017710077c07c777777777777c70c77000660009900000aaaaaaaaaa000009989a199888e77997777ddddddd8888dd8000000000a9a79a0
1111111100111100070cc0707c07c777cccccccc777c70c700000000a9a00000aaaaaaaa00000a9a881a98e18e77777777ddeeee8888dd880000000000a99a00
0000000000000000700000077c7c7c000000000000c7c7c700000000a99a9000000000000009a99add1918e18e7777dd11ddeeeddddddddd00000000000aa000
0000000000000000700000077cc7c00000000000000c7cc700077000a9a9a90000000000009a9a9add119e118e777ddd11dddddddddddddd0000000000099000
0000000000888800070ee0707c70000077777777000007c7000aa000a90a9aaa99999999aaa9a09add1a8e1118e7ddee11ddd8888888888800000000009aa900
00000000088e788000877800cc00000777777777700000cc00099000aa90a9aaaaaaaaaaaa9a09aadd118e1118eddeee11ee8888888888880000000009aa7a90
0000000008e777800e7777e07c00007700000000770000c7000000000aa9000aaaaaaaaaa0009aa0dd18e91118eddddd11eddddddddddddd000000009aa7a7a9
0009000008ee7e800e7777e0c0000070000000000700000c000aa00000aa9990000000000999aa00dd18e19118eddddd11dddddddddddddd000000009a7a7aa9
00090000088ee8800087780070000000000000000000000700000000000aaa999999999999aaa0008818e111d8edeeee188888888888dd880000000009a7aa90
000a000000888800070ee070000000c0000000000c0000000000000000000aaaaaaaaaaaaaa00000666666656555565656656666668dd88800000000009aa900
0a000a000000000070000007100000000000000000000001000990000000000aaaaaaaaaa000000055555555555555555555555555dddddd0000000000099000
009022eeee2209000000000c70000000990009900990009908800880088888800088880008888880008888000888880008800880000880000000000000000000
099eeeeeeeeee990c700000cc00000c7099003999930099008800880088888800888888008888880088888800888888008800880000880000000000000000000
09a2666666662a90cc0600dddd0060cc059933b99b33995008800880000880000880088000088000088008800880088008800880000880000000000000000000
0aa6667777666aa00066dddddddd6600015993bbbb39951008800880000880000880088000088000088008800880088008800880000880000000000000000000
0aa667d88d766aa00665dd1111dd5660051999bbbb99915008800880000880000880088000088000088008800880088008800880000880000000000000000000
0aa6678dd8766aa006551111111155600153999bb999351008800880000880000880088000088000088008800880088008800880000880000000000000000000
0aa6678dd8766aa0055522222222555006d3199999913d6008800880000880000880000000088000088008800880088008800880000880000000000000000000
09a267d88d762a9005522222222225500d631199991136d008800880000880000880000000088000088008800888880008800880000880000000000000000000
099222222222299005522e8dd8e2255006d3311111133d6008800880000880000880000000088000088008800888880008800880000880000000000000000000
009222222222290005522e8dd8e225500d60331cc13306d008800880000880000880000000088000088008800880088000888800000880000000000000000000
00ee20000002ee00055222222222255006d063bbbb360d6008800880000880000880088000088000088008800880088000088000000880000000000000000000
002e00000000e2000555222222225550055087bbbb68055008800880000880000880088000088000088008800880088000088000000880000000000000000000
002e00000000e2000055111111115500055038887883055008800880000880000880088000088000088008800880088000088000000000000000000000000000
0022ee0000ee2200c7050011110050c7000036888873000000888800000880000880088000088000088008800880088000088000000000000000000000000000
00022e0000e22000cc00000c700000cc0000033bb330000000888800088888800888888000088000088888800880088000088000000880000000000000000000
00000000000000000000000cc0000000000000000000000000088000088888800088880000088000008888000880088000088000000880000000000000000000
009022eeee220900000c7000000c7000990009900990009900000000000000000000000000000000000000000000000000000000000000000000000000000000
099eeeeeeeeee990000cc000000cc000099003999930099000000000000000000000000000000000000000000000000000000000000000000000000000000000
09aeeeeeeeeeea90000600dddd006000059993b99b39995000000000000000000000000000000000000000000000000000000000000000000000000000000000
0aa2667777662aa00066dddddddd6600015999bbbb99951000666666066660000066666660666600000000000000000000000000000000000000000000000000
0aa667d88d766aa00665dd1111dd56600513999bb999315000666666666666000666666666666660000000000000000000000000000000000000000000000000
0aa6678dd8766aa00655111111115560015319999991351000666666666666000666666666666660000000000000000000000000000000000000000000000000
0aa2678dd8762aa0055522222222555006d3119999113d6000777777677776000677777776777760000000000000000000000000000000000000000000000000
09a2222222222a90c7522222222225500d631111111136d0007cccc777cc7700077c77cc777cc770000000000000000000000000000000000000000000000000
0992222222222990cc522567765225c706d3311cc1133d60007c77777c77c70007cc7c77c7c77c70000000000000000000000000000000000000000000000000
009e22222222e90005522567765225cc0d60331cc13306d0007cccc77c77c700077c7c77c7c77c70000000000000000000000000000000000000000000000000
002e00000000e200055222222222255006d063bbbb360d60007777c77c77c700007c7c77c7c77c70000000000000000000000000000000000000000000000000
0ee2000000002ee00555222222225550055087bbbb680550007cccc777cc7700007c77cc777cc770000000000000000000000000000000000000000000000000
0ee0000000000ee00055111111115500055088887888055000777777077770000077777770777700000000000000000000000000000000000000000000000000
02e0000000000e200005001111005000000038888883000000000000000000000000000000000000000000000000000000000000000000000000000000000000
02ee00000000ee20000c7000000c7000000036888873000000000000000000000000000000000000000000000000000000000000000000000000000000000000
002e00000000e200000cc000000cc0000000033bb330000000000000000000000000000000000000000000000000000000000000000000000000000000000000
b00b3333b000000b00dd005000000000222222222222222200bbbbb0bbbbb000000b00007777bb33000000000000000033bb7777222222222222222277677676
0033b3333b03b0000d5dd00000000000211122222222211200bbbbbbbbbbb00000bb00007777bbb330000000000000033bbb7777222222222222221176767767
333333b3033b33b3d5d5000000000005211122222111211200bb0bbbbb0bb0000b0b0000777b7bbb3300000000000033bbb7b777222222222222211177777777
0b33b333bb3b3333d05d50d0066000002ddd211221112dd2000bbbbbb0bbb00000bb00007777b7b3b33000000000033b3b7b7777222222112222111177767777
333bb333033333300005d51166650d002eee211228882ed200b0bb0bbb0bb00000bb0b00777b7b3b3330000000000333b3b7b777222221112221111176777777
b33333b033b03b30d00d5886166500002ddd2dd22ddd2dd2000b0bbbb0bbb0000bbb000077b7bbb3b33000000000033b3bbb7b77222211112211111177777677
bb33b33003330b0000d51168665500002eed28822d882ee200b0b0b0bbbbbb000bb0b000777b7b3b3300000000000033b3b7b77722211111211111ee77767776
333b3b003003303000006616655000dd2ddd2dd22ddd2dd2000b0b0b0bbbbb000bbb00007777bbb330000000000000033bbb77772211111111111ddd67777677
00000330000000005005566655dd0d5d22222112222221d20000b0b0bb0bbb000bb0b0007777b3330000000000000000333b7777211111de1111edee00000000
0003b33300300000006665655d55d5dd21d2d11d21122222000bbb0b0bbb0bb00bbb0000777bbb33000000000000000033bbb77711111ddd111ddddd00000000
003b030000b30b0006666555d50ddd5d22222dd22dd211120000bbb0b0bbb0b00bb00000777bb3300000000000000000033bb7771111deee11deeede00000000
0b000b0b0030b00000565550d05d50dd21122222222111110000b0bb0bbb0b000bb00000777bbb30000000000000000003bbb777111ddddd1ddddddd00000000
00330300000003000005500000d5000011112212222111110000bbb0b0bbb0b00bb00000777bb3300000000000000000033bb77711deeedeeeeddeee00000000
3bb30000030b000000000000d00dd000d11d2112222d111d0000b0bbbbbb0b0000bb0000777bb3330000000000000000333bb7771ddddddddddddddd00000000
3003bb0000000b30000000dd000000502dd221d22112ddd20000bbbbbbbbb0b000bb00007777bb33300000000000000333bb7777deeedeedeedeeede00000000
3300b00000000000000000000050000022222d222dd222220000bbbbb0bbbb00000b00007777bbb330000000000000033bbb7777dddddddddddddddd00000000
000660760000000700000000000000000000000000000000000bbbbbbbbbbb00000b00007777bbb330000000000000033bbb7777222222222222222200000000
077766776607067600000005566550000000060006000060000bbbb0bbbbbb00000b00b077777bbb3300000000000033bbb77777222222222222221100000000
0766776776070670006550006d6600000000000000005560000bbb0b0bbbbb00000b0000777b7bb333000000000000333bb7b777222222222222211100000000
0667706760600006005665006d660000000000000000565000bbbbb0bbbbb000000bb000777777bb3330000000000333bb777777222222112222111100000000
70766667006076600056650066650000006500000005d60000bbbb0b0bbb0b00000b0b007777b7b3b33300000000333b3b7b7777222221112221111100000000
776760707670706700566550550000000056000000566d0000bbbbbbbbb0b000000bb000777b7b7b3b333000000333b3b7b7b777222211112211111100000000
07606770670007060056dd5000000050005000000066550000bbbbb0bbbb0b00000bbb007777b7bbb3b3330000333b3bbb7b7777222111112111118800000000
0677700000000070005d666000000000000006000000000000bb0bbbbbb0b0000000bb0077777b7b3b3b33000033b3b3b7b777772211111111111ddd00000000
0607000000000006222221112222222291159115559555a500bbbbbbbbbb0b000b00bb007777b7bbb3b3330000333b3bbb7b7777211111d81111d88800000000
0660000000067070222211112222111151155115111111110bb0bbb0bbbbb000000bbb0077777b7b3b333000000333b3b7b7777711111ddd111ddddd00000000
00660060000000002221111122211111511a5119111111110b0bbb0b0bbbb0000b00bb007777b7bbb3b3300000033b3bbb7b77771111d8d8118888d800000000
070600000606606022111ddd221111115115511595559555b0b0bbb0bbbbb0000000bb0b777777bb3333000000003333bb777777111ddddd1ddddddd00000000
00677600070000702111ddee21118d88a115911555a555950b0bbbbb0bbbb000000bbb00777b7bb333300000000003333bb7b7771188d88888d8d88800000000
0000076006707060111ddddd111ddddd5115511511111111b0b0bbbbbb0b00000000b00077777bb330000000000000033bb777771ddddddddddddddd00000000
700000700066070011edeede11d8d8885119511a111111110b0bbb0bbbbb0000000bb0b07777bb33000000000000000033bb777788d888d88d888d8800000000
00060000000000001ddddddd1ddddddd511551159555a55500bbbbbbbbbb0000000b00007777bb30000000000000000003bb7777dddddddddddddddd00000000
00000000000000000000000000000000000000000000000000000000088108810888888108810881008888100888881000000000000000000000000000000000
0000000000000000000000000000000000000000000000000000000008810881088888810881088108888881088888810000000000111ccc7000000000000000
0000000000000000000000000000000000000000000000000000000008810881088100000881088108810881088108810000000051111111cc70000000000000
00000000000000000000000000000000000000000000000000000000088108810881000008810881088108810881088100066666551111111117c00000000000
000000000000000000000000000000000000000000000000000000000881088108810000088108810881088108810881006666666551111111111c5000000000
000000000000000000000000000000000000008ee000000000000000088108810881000008810881088108810881088100666666888885555555555666600000
00000000000000000000000000000000000008d66600000000000000088108810881000008881881088108810881088100d66682888888855555556666666000
00000000000000000000000000000000000008ddd600000000000000008888100888810008881881088108810888881000dd682828eeeeeeeaaaaaa666666600
00000000000000000000000000000000000008dddd00000000000000008888100888810008818881088108810888881000ddd2828eeeeeeeaaaaaaa666666600
0000000000000000011111110000000000000a888a99900009a9a9090881088108810000088188810881088108810000000dd2228e8e8e8e9a9a9a6d6d6d6d00
000000000000005111cc1ccccc10000000009aa9aa99999a9a90909008810881088100000881088108810881088100000000dd222222dddddddddddddddddd00
0000000000005511c1c11c7c77cc1000000089aaae000999a00000000881088108810000088108810881088108810000000000ddddddddddddddddddddddd000
0000000000555111111111ccc77cc100000e889998e0000000000000088108810881000008810881088108810881000000000000022228888889999990000000
000000000555111111111111cc777c10000e888888e0000000000000088108810881000008810881088108810881000000000000002222220000000000000000
0000066665551111111111111ccc77c100e88888e08e000000000000088108810888888108810881088888810881000000000000000000000000000000000000
000066666555111111111111111cc7cc1a908888ee9a000000000000088108810888888108810881008888100881000000000000000000000000000000000000
0000666665555111111111111111cc7c1a90888888a9000000000000188018800188880018888800188888800188880000000000000000000000000000000000
0000d666655555511111111111111cc1a95588888a98e0000000000018801880188888801888888018888880188888800000000000011ccc0000000000000000
00006d66665555555551111111111111995588e80998e000000000001880188018801880188018800018800018801880000000005111111c7700000000000000
0000d6d6d66655555555555555555555555568e66668e00000000000188018801880188018801880001880001880188000066666511111111c77aaaaaa000000
0000ddddd88888888555555555555555555668e66668e0000000000018801880188018801880188000188000188018800066666655111111111c7759a9000000
00000d828888888882885555555555556666668e66666600000000001880188018801880188018800018800018801880006666666555111111111c5666600000
000008288888888888828666666666666666668e6666666000000000188018801880188018801880001880001880188000666666888555111111155666666000
000082888888888828286666666666666666668e6666666000000000188888801880188018888800001880001888888000d66668888885555555555666666600
000828288888888282d6d6d6d66666666666668e6666666000000000188888801880188018888800001880001888888000dd6688888888555555556666666600
00828288888888282d6d6d6d6d6d6d6d6d666668e6666660000000001880188018801880188888800018800018801880000dd828888888866666666666666600
0828288888eeeeeeeeeeeeaaaaaaaa99d6d6d668e666666aaaaaa990188018801880188018801880001880001880188000002282888888dd6d6d6d6d6d6d6d00
828282888eeeeeeeeeeeeaaaaaaaa9999ddd6d6d6d6d6d6aaaaa999918801880188018801880188000188000188018800000282828288dddddddddddddddd000
282828288eeeeeeeeeeeeaaaaaaaa9009dddddddddddddaaaaaa90091880188018801880188018800018800018801880000022828eeeeeeeaaaaaa0000000000
2222228288e8e8e8e8e8e9a9a9a9a99992222e8e8e8e9a9a9a9a9999188018801880188018801880001880001880188000002828eeeeeeeaaaaaaa0000000000
02222222288888888888889999999999222222888888899999999990188018801888888018888880188888801880188000002228e8e8e8e9a9a9a00000000000
00222222222222000000000002222222222220000000000000000000188018800188880018888800188888801880188000000222222000000000000000000000
__gff__
0000000000000000000000000000000000000000000000000000000000000000000000000000000000000000000000000000000000000000000000000000000000000000000000000000000000000000000000000000000000000000000000000000000000000000000000000000000000000000000000000000000000000000
0000000000000000000000000000000000000000000000000000000000000000000000000000000000000000000000000000000000000000000000000000000000000000000000000000000000000000000000000000000000000000000000000000000000000000000000000000000000000000000000000000000000000000
__map__
0000009100b000008687b8008687a8000000868700888687898a8b8c00000000949585b494949495959495b400008585b000000000000000000000000000a18f000000a4000000a40000000000000000000000000000000000000000000000000000000000000000000000000000000000000000000000000000000000000000
00b1b090818100009697b8009697b8000000969700009697999a9b9c00000000b5b5b5b494848584adae95b4948d8e00b1b000000000000000000000000000a000000000000092000000000000000000000000000000000000000000000000000000000000000000000000000000000000000000000000000000000000000000
00a000b180a0a100a6a7b800a6a700000088a6a700b8a6a7a9aaabac00000000858594b485850084bdbe84b4959d9e958fa1000000000000000000000000b0b000820000000000000000000000000000000000000000000000000000000000000000000000000000000000000000000000000000000000000000000000000000
000081a1b090b000b6b7b800b6b7a80000a8b6b700a8b6b7b9babbbc00000000b5b5b5b5b5b5b5b5b5b5b5b484008485a0a0000000000000000000000000b1a000a30000000000a20000000000000000000000000000000000000000000000000000000000000000000000000000000000000000000000000000000000000000
0091a0a000809000868700008687980000a8868700008687898a8b8c00000000958585b494959495b49595b484849594000000000000000000000000000000b0a300000000a400a40000000000000000000000000000000000000000000000000000000000000000000000000000000000000000000000000000000000000000
00a1a0009080a1009697a8009697000000b8969700009697999a9b9c00000000b2b200b49400b2b2b48d8eb4b5b5b5b500b0000000000000000000000000000000a40000000082000000000000000000000000000000000000000000000000000000000000000000000000000000000000000000000000000000000000000000
00b1900081b00000a6a7a800a6a788000000a6a70098a6a7a9aaabac0000000000adaeb484b300b3b49d9eb495949495b10000000000000000000000000000a1a49300000000a4830000000000000000000000000000000000000000000000000000000000000000000000000000000000000000000000000000000000000000
0000000000000000b6b78800b6b7980000b8b6b700a8b6b7b9babbbc00000000b2bdbeb485858485b48485b5b5b5b5b5a0a1000000000000000000000000b0a0a500a400000092930000000000000000000000000000000000000000000000000000000000000000000000000000000000000000000000000000000000000000
00000000000000008687a800868788000000868700888687898a8b8c00000000b5b5b5b49484b3b3b3b285adaeadae008fb0000000000000000000000000a18f00a40000000000a40000000000000000000000000000000000000000000000000000000000000000000000000000000000000000000000000000000000000000
00000000000000009697b8009697980000a8969700989697999a9b9c00000000940085b4b5b5b3b200b384bdbebdbe95a000000000000000000000000000a08f00a5000000a400000000000000000000000000000000000000000000000000000000000000000000000000000000000000000000000000000000000000000000
0000000000000000a6a79800a6a7a8000098a6a70000a6a7a9aaabac0000000094b2b2b4948d8eadae008400b3b39400b1b0000000000000000000000000b0a183a40000000000a40000000000000000000000000000000000000000000000000000000000000000000000000000000000000000000000000000000000000000
0000000000000000b6b78800b6b7000000b8b6b70000b6b7b9babbbc00000000b5b5b5b4849d9ebdbe0085b3b2b39495000000000000000000000000000000a000a20000a400a4a50000000000000000000000000000000000000000000000000000000000000000000000000000000000000000000000000000000000000000
0000000000000000868700008687880000a8868700a88687898a8b8c00000000009494b48485b4b4009494b4b49595b5b00000000000000000000000000000000000a400000000a40000000000000000000000000000000000000000000000000000000000000000000000000000000000000000000000000000000000000000
00000000000000009697b8009697880000a8969700989697999a9b9c00000000948485b4b5b5b5b4b5b5b5b4b4b5b5b5a0b0000000000000000000000000a1a0a4000000000092a30000000000000000000000000000000000000000000000000000000000000000000000000000000000000000000000000000000000000000
0000000000000000a6a70000a6a7a80000b8a6a700a8a6a7a9aaabac000000008584adae85840084958d8eb4848500948fa0000000000000000000000000b08f82a5000000a400a50000000000000000000000000000000000000000000000000000000000000000000000000000000000000000000000000000000000000000
0000000000000000b6b78800b6b7b8000000b6b70088b6b7b9babbbc00000000b3b2bdbe94848485949d9eb4b5b5b5b5a1b000000000000000000000000000a092930000000000000000000000000000000000000000000000000000000000000000000000000000000000000000000000000000000000000000000000000000
0000000000000000000000000000000000000000000000000000000000000000000000000000000000000000000000000000000000000000000000000000000000000000000000000000000000000000000000000000000000000000000000000000000000000000000000000000000000000000000000000000000000000000
0000000000000000000000000000000000000000000000000000000000000000000000000000000000000000000000000000000000000000000000000000000000000000000000000000000000000000000000000000000000000000000000000000000000000000000000000000000000000000000000000000000000000000
0000000000000000000000000000000000000000000000000000000000000000000000000000000000000000000000000000000000000000000000000000000000000000000000000000000000000000000000000000000000000000000000000000000000000000000000000000000000000000000000000000000000000000
0000000000000000000000000000000000000000000000000000000000000000000000000000000000000000000000000000000000000000000000000000000000000000000000000000000000000000000000000000000000000000000000000000000000000000000000000000000000000000000000000000000000000000
0000000000000000000000000000000000000000000000000000000000000000000000000000000000000000000000000000000000000000000000000000000000000000000000000000000000000000000000000000000000000000000000000000000000000000000000000000000000000000000000000000000000000000
0000000000000000000000000000000000000000000000000000000000000000000000000000000000000000000000000000000000000000000000000000000000000000000000000000000000000000000000000000000000000000000000000000000000000000000000000000000000000000000000000000000000000000
0000000000000000000000000000000000000000000000000000000000000000000000000000000000000000000000000000000000000000000000000000000000000000000000000000000000000000000000000000000000000000000000000000000000000000000000000000000000000000000000000000000000000000
0000000000000000000000000000000000000000000000000000000000000000000000000000000000000000000000000000000000000000000000000000000000000000000000000000000000000000000000000000000000000000000000000000000000000000000000000000000000000000000000000000000000000000
0000000000000000000000000000000000000000000000000000000000000000000000000000000000000000000000000000000000000000000000000000000000000000000000000000000000000000000000000000000000000000000000000000000000000000000000000000000000000000000000000000000000000000
0000000000000000000000000000000000000000000000000000000000000000000000000000000000000000000000000000000000000000000000000000000000000000000000000000000000000000000000000000000000000000000000000000000000000000000000000000000000000000000000000000000000000000
0000000000000000000000000000000000000000000000000000000000000000000000000000000000000000000000000000000000000000000000000000000000000000000000000000000000000000000000000000000000000000000000000000000000000000000000000000000000000000000000000000000000000000
0000000000000000000000000000000000000000000000000000000000000000000000000000000000000000000000000000000000000000000000000000000000000000000000000000000000000000000000000000000000000000000000000000000000000000000000000000000000000000000000000000000000000000
0000000000000000000000000000000000000000000000000000000000000000000000000000000000000000000000000000000000000000000000000000000000000000000000000000000000000000000000000000000000000000000000000000000000000000000000000000000000000000000000000000000000000000
0000000000000000000000000000000000000000000000000000000000000000000000000000000000000000000000000000000000000000000000000000000000000000000000000000000000000000000000000000000000000000000000000000000000000000000000000000000000000000000000000000000000000000
0000000000000000000000000000000000000000000000000000000000000000000000000000000000000000000000000000000000000000000000000000000000000000000000000000000000000000000000000000000000000000000000000000000000000000000000000000000000000000000000000000000000000000
0000000000000000000000000000000000000000000000000000000000000000000000000000000000000000000000000000000000000000000000000000000000000000000000000000000000000000000000000000000000000000000000000000000000000000000000000000000000000000000000000000000000000000
